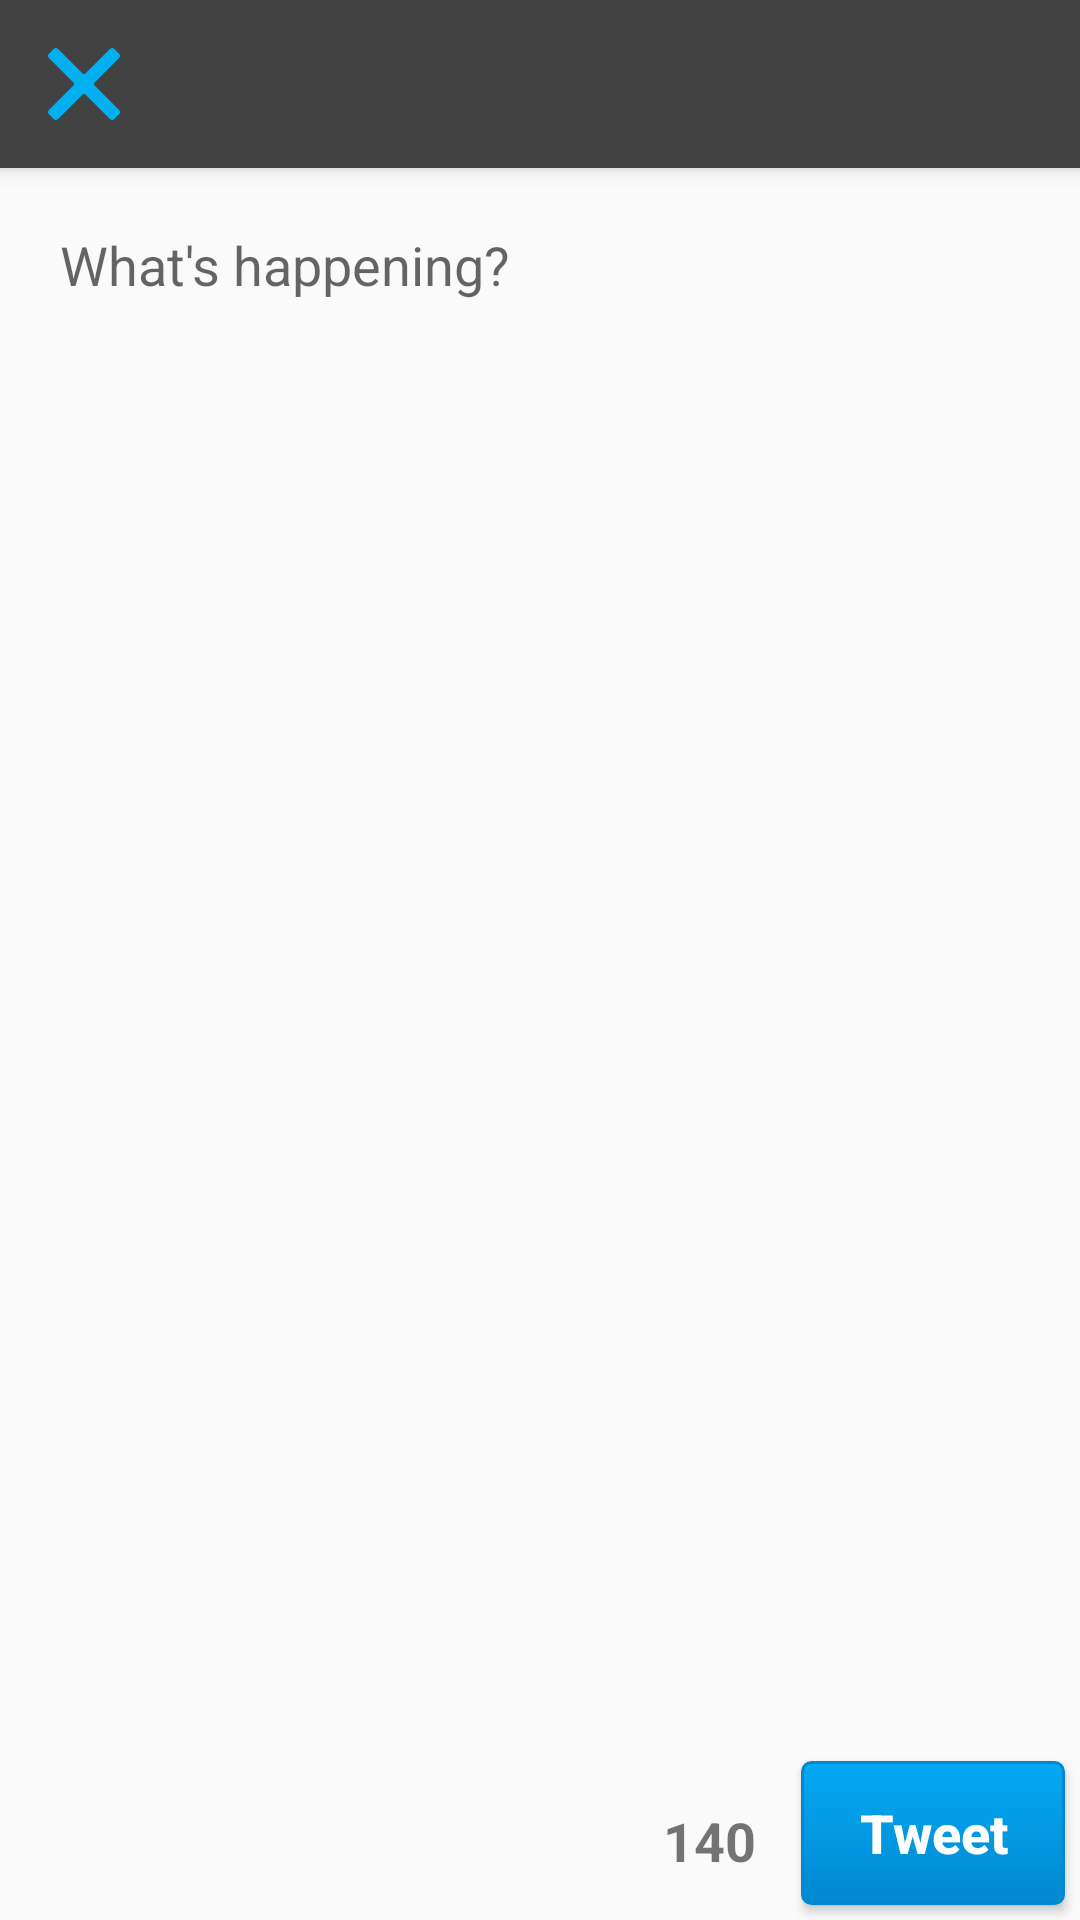

Write the Android layout XML for this screen, with the resource values it uses.
<!-- AndroidManifest.xml: application theme AppTheme -->
<!-- res/layout/activity_compose.xml -->
<?xml version="1.0" encoding="utf-8"?>
<android.support.design.widget.CoordinatorLayout
    android:id="@+id/activity_timeline"
    xmlns:android="http://schemas.android.com/apk/res/android"
    xmlns:app="http://schemas.android.com/apk/res-auto"
    xmlns:tools="http://schemas.android.com/tools"
    android:layout_width="match_parent"
    android:layout_height="match_parent"
    android:fitsSystemWindows="true"
    tools:context="com.vinaymaneti.apps.simpletweets.activities.TimelineActivity">

    <android.support.design.widget.AppBarLayout
        android:layout_width="match_parent"
        android:layout_height="wrap_content"
        android:theme="@style/AppTheme.AppBarOverlay">

        <android.support.v7.widget.Toolbar
            android:id="@+id/toolbar"
            android:layout_width="match_parent"
            android:layout_height="?attr/actionBarSize"
            android:background="?attr/colorBackgroundFloating"
            android:titleTextColor="@color/colorPrimaryText"
            app:popupTheme="@style/AppTheme.PopupOverlay">

            <android.support.v7.widget.AppCompatImageView
                android:id="@+id/cancel_btn"
                android:layout_width="wrap_content"
                android:layout_height="wrap_content"
                android:src="@drawable/ic_cancel_1"/>
        </android.support.v7.widget.Toolbar>
    </android.support.design.widget.AppBarLayout>

    <RelativeLayout
        android:layout_width="match_parent"
        android:layout_height="match_parent"
        app:layout_behavior="@string/appbar_scrolling_view_behavior">

        <android.support.v7.widget.AppCompatButton
            android:id="@+id/btn_tweet"
            android:layout_width="wrap_content"
            android:layout_height="wrap_content"
            android:layout_alignParentBottom="true"
            android:layout_alignParentRight="true"
            android:layout_margin="5dp"
            android:background="@drawable/mybutton"
            android:padding="5dp"
            android:text="Tweet"
            android:textAllCaps="false"
            android:textColor="@color/colorIcons"
            android:textSize="18sp"
            android:textStyle="bold"/>

        <android.support.v7.widget.AppCompatTextView
            android:id="@+id/textCharacterCount"
            android:layout_width="wrap_content"
            android:layout_height="wrap_content"
            android:layout_alignParentBottom="true"
            android:layout_alignTop="@id/btn_tweet"
            android:layout_margin="10dp"
            android:layout_toLeftOf="@id/btn_tweet"
            android:gravity="center"
            android:text="140"
            android:textSize="18sp"
            android:textStyle="bold"/>

        <android.support.v7.widget.AppCompatEditText
            android:id="@+id/bodyEt"
            android:layout_width="match_parent"
            android:layout_height="match_parent"
            android:layout_above="@id/btn_tweet"
            android:layout_margin="10dp"
            android:background="@android:color/transparent"
            android:gravity="top"
            android:hint="What's happening?"
            android:padding="10dp"
            />

    </RelativeLayout>


</android.support.design.widget.CoordinatorLayout>
<!-- resources referenced by this layout -->
<resources>
  <color name="colorIcons">#FFFFFF</color>
  <color name="colorPrimaryText">#212121</color>
  <!-- drawable ic_cancel_1 (drawable) -->
  <vector android:height="24dp" android:viewportHeight="21.9"
      android:viewportWidth="21.9" android:width="24dp" xmlns:android="http://schemas.android.com/apk/res/android">
      <path android:fillColor="#00b0f0" android:pathData="M14.1,11.3c-0.2,-0.2 -0.2,-0.5 0,-0.7l7.5,-7.5c0.2,-0.2 0.3,-0.5 0.3,-0.7s-0.1,-0.5 -0.3,-0.7l-1.4,-1.4C20,0.1 19.7,0 19.5,0c-0.3,0 -0.5,0.1 -0.7,0.3l-7.5,7.5c-0.2,0.2 -0.5,0.2 -0.7,0L3.1,0.3C2.9,0.1 2.6,0 2.4,0S1.9,0.1 1.7,0.3L0.3,1.7C0.1,1.9 0,2.2 0,2.4s0.1,0.5 0.3,0.7l7.5,7.5c0.2,0.2 0.2,0.5 0,0.7l-7.5,7.5C0.1,19 0,19.3 0,19.5s0.1,0.5 0.3,0.7l1.4,1.4c0.2,0.2 0.5,0.3 0.7,0.3s0.5,-0.1 0.7,-0.3l7.5,-7.5c0.2,-0.2 0.5,-0.2 0.7,0l7.5,7.5c0.2,0.2 0.5,0.3 0.7,0.3s0.5,-0.1 0.7,-0.3l1.4,-1.4c0.2,-0.2 0.3,-0.5 0.3,-0.7s-0.1,-0.5 -0.3,-0.7L14.1,11.3z"/>
  </vector>
  <!-- drawable mybutton (drawable) -->
  <?xml version="1.0" encoding="utf-8"?>
  <selector xmlns:android="http://schemas.android.com/apk/res/android">
      <item android:state_pressed="true">
          <shape android:shape="rectangle">
              <corners android:radius="3dip"/>
              <stroke android:width="1dip" android:color="@color/colorPrimary"/>
              <gradient android:angle="-90" android:endColor="@color/colorPrimary" android:startColor="@color/colorPrimaryDark"/>
          </shape>
      </item>
      <item android:state_focused="true">
          <shape android:shape="rectangle">
              <corners android:radius="3dip"/>
              <stroke android:width="1dip" android:color="@color/colorPrimaryDark"/>
              <solid android:color="@color/colorPrimary"/>
          </shape>
      </item>
      <item>
          <shape android:shape="rectangle">
              <corners android:radius="3dip"/>
              <stroke android:width="1dip" android:color="@color/colorPrimaryDark"/>
              <gradient android:angle="-90" android:endColor="@color/colorPrimaryDark" android:startColor="@color/colorPrimary"/>
          </shape>
      </item>
  </selector>
  <style name="AppTheme.AppBarOverlay" parent="ThemeOverlay.AppCompat.Dark.ActionBar" />
  <style name="AppTheme.PopupOverlay" parent="ThemeOverlay.AppCompat.Light" />
  <style name="AppTheme" parent="Theme.AppCompat.Light.DarkActionBar">
          
          <item name="colorPrimary">@color/colorPrimary</item>
          <item name="colorPrimaryDark">@color/colorPrimaryDark</item>
          <item name="colorAccent">@color/colorAccent</item>
          <item name="windowActionBar">false</item>
          <item name="windowNoTitle">true</item>
          <item name="android:displayOptions">disableHome</item>
      </style>
  <color name="colorPrimary">#03A9F4</color>
  <color name="colorPrimaryDark">#0288D1</color>
  <color name="colorAccent">#607D8B</color>
</resources>
